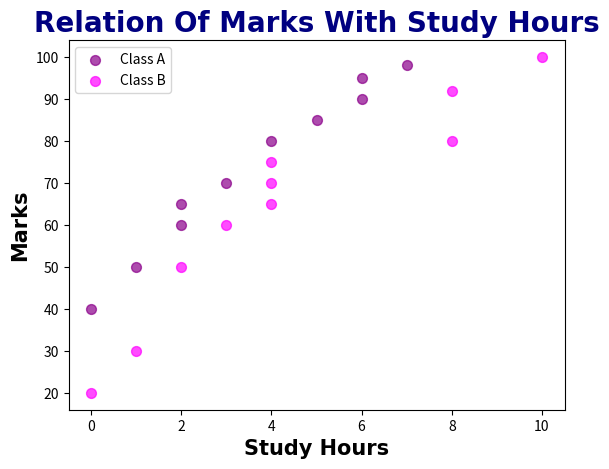

The matplotlib source for this figure:
# %% 

import matplotlib.pyplot as plt
import numpy as np

#<-------------Scatter Plots----------->

# They Tell The Relation between 2 Things we can say arrays 
# if one increases and other too then +ve and -ve for vice versa if no relation then None

# Lets Take Example For Study Hours Increase Marks Increase We Need To Show It Happens

x1 = np.array([0,1,2,2,3,4,5,6,6,7]) # Study Hours
y1 = np.array([40,50,60,65,70,80,85,90,95,98]) # Marks

x2 = np.array([0,1,2,3,4,4,4,8,8,10]) # Study Hours
y2 = np.array([20,30,50,60,65,70,75,80,92,100]) # Marks

plt.title("Relation Of Marks With Study Hours",fontsize=20,fontweight="bold",fontfamily="Arial",color="navy")

plt.xlabel("Study Hours",fontsize=15,fontfamily="Arial",fontweight="bold",color="black")
plt.ylabel("Marks",fontsize=15,fontfamily="Arial",fontweight="bold",color="black")

plt.scatter(x1,y1,color="darkmagenta",alpha=0.7,s=50,label="Class A")
plt.scatter(x2,y2,color="magenta",alpha=0.7,s=50,label="Class B")
# aplha is visibilty of dots
# s is size of dots 

plt.legend()
plt.show()
